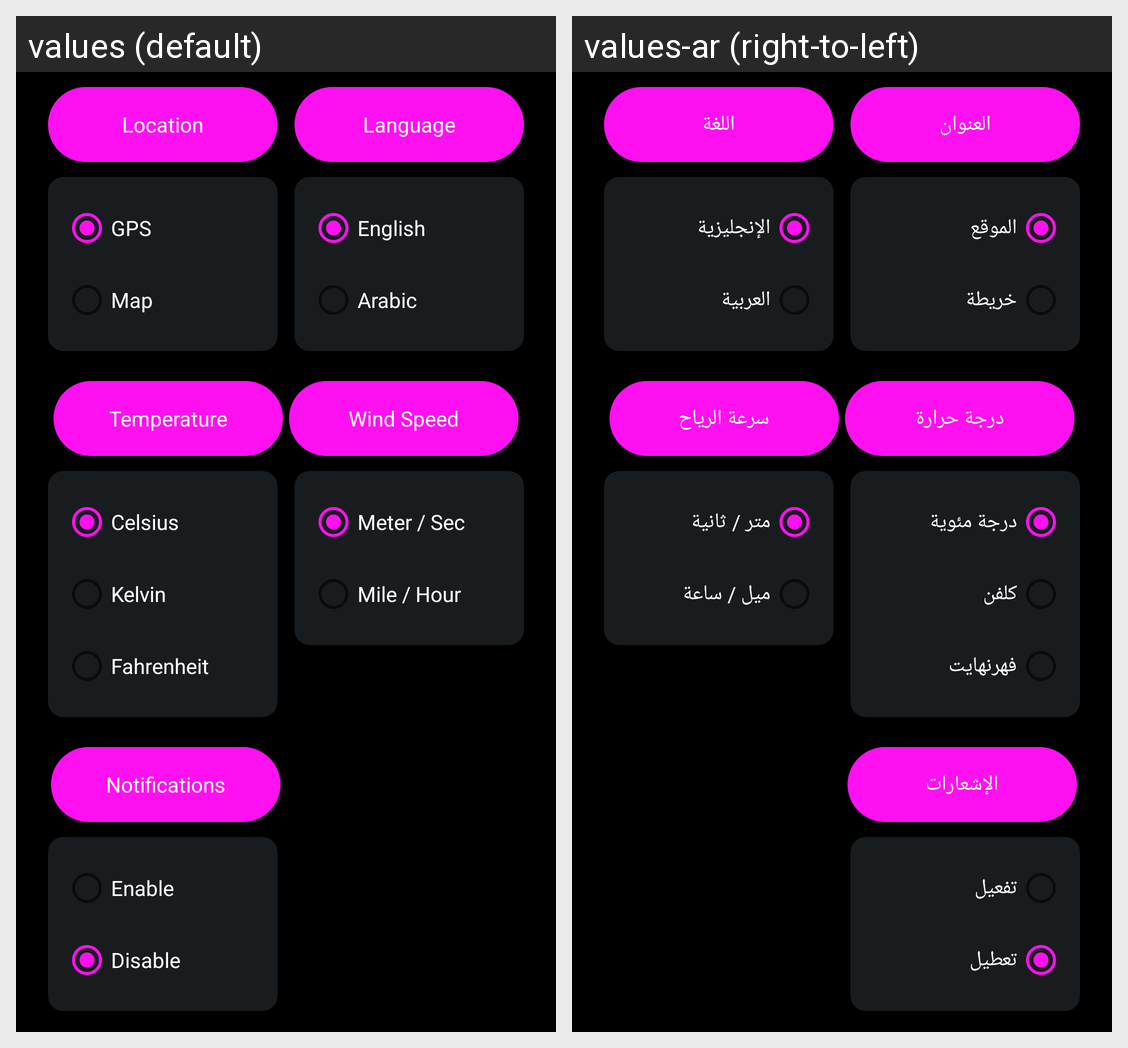

Here is an Android app screen in its default locale and in the app's own translations. Write out the translated-string differences for the strings that appear on this screen.
Android screen res/layout/settings_fragment.xml rendered under 2 locales, left to right: values (default), values-ar (right-to-left). Device: Nexus 5 (rendered at 1080×1920; each locale shown at half size, 540×960, under a caption strip naming it); theme Theme.WeatherForecast.
Strings drawn on this screen, with the default value and each locale's value (text and hints the layout hard-codes, and strings that could not be matched under every locale, appear in the picture but are not listed):

location
  values: Location
  values-ar: العنوان

language
  values: Language
  values-ar: اللغة

GPS
  values: GPS
  values-ar: الموقع

Map
  values: Map
  values-ar: خريطة

english
  values: English
  values-ar: الإنجليزية

arabic
  values: Arabic
  values-ar: العربية

temperature
  values: Temperature
  values-ar: درجة حرارة

windSpeed
  values: Wind Speed
  values-ar: سرعة الرياح

celsius
  values: Celsius
  values-ar: درجة مئوية

kelvin
  values: Kelvin
  values-ar: كلفن

fahrenheit
  values: Fahrenheit
  values-ar: فهرنهايت

m_sec
  values: Meter / Sec
  values-ar: متر / ثانية

mile_h
  values: Mile / Hour
  values-ar: ميل / ساعة

notifications
  values: Notifications
  values-ar: الإشعارات

enable
  values: Enable
  values-ar: تفعيل

disable
  values: Disable
  values-ar: تعطيل
